Run: headless pygame with SDL's dummy video driver; simulated clock (each Clock.tick advances the game by its frame time, no real sleeping); random seed 0; keys injected as events and as key.get_pressed() state; no mouse input.
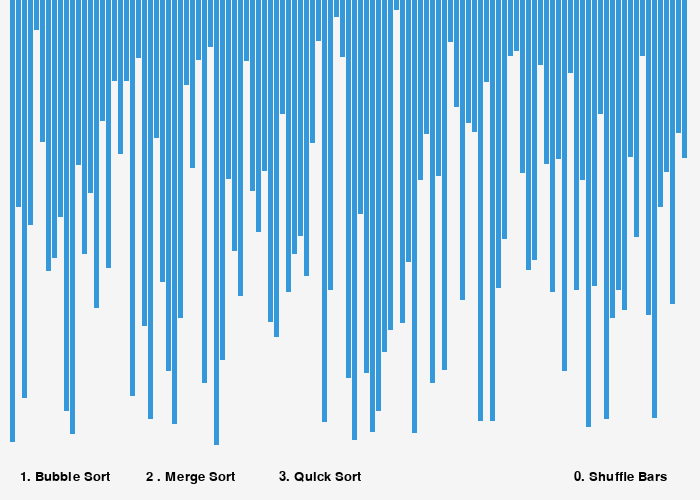
Frame 1 of 4 · flips 1–60 · no input
Frame 2 of 4 · flips 61–180 · tapped SPACE, RETURN · held RIGHT (→), D · screen unchanged from frame 1, image omitted
Frame 3 of 4 · flips 181–300 · held DOWN (↓), S · screen unchanged from frame 2, image omitted
Frame 4 of 4 · flips 301–420 · held LEFT (←), A, UP (↑), W · screen unchanged from frame 3, image omitted

The pygame program that drew these frames:

import pygame		# pip install pygame
import random
import time
import threading 


WHITE = (245,245,245)
BLACK = (0,0,0)
CRIMSON = (220,20,60)
GREEN = (0,255,0)
DARK_GREEN = (29, 131,72)
GREENISH = ( 46, 204, 113)
PURPLE = (255,0,255)
YELLOW = (241, 196, 15)
BLUE =  (52, 152, 219) 
SCREEN_SIZE = (700,500)
NO_OF_BARS = 113
WIDTH_OF_BARS = 5
TIME_DELAY = 0.015
TIME_DELAY_SMALL = 0.005

class Bar:
    def __init__(self,length):
        self.length = length
        self.color = BLUE

class App:
    def __init__(self):
        pygame.init()
        self.screen = pygame.display.set_mode(SCREEN_SIZE)
        pygame.display.set_caption('Sorting Visualizer')
        self.clock = pygame.time.Clock()
        self.bars = []
        self.is_sorting = False
        self.info_text = '1. Bubble Sort         2 . Merge Sort           3. Quick Sort'
        self.is_sorted = False
        self.createBars()

    def randomizeBars(self):
        self.bars = []
        self.createBars()
        self.is_sorted = False

    def createBars(self):
        for i in range(NO_OF_BARS):
            temp = random.randint(10,450)
            bar_obj = Bar(temp)
            self.bars.append(bar_obj)

    def greenBars(self):
        for bar in self.bars:
            bar.color = GREENISH
            time.sleep(0.005)

    def drawBars(self):
        for x,bar in enumerate(self.bars):
            pygame.draw.rect(self.screen,bar.color,(x+(WIDTH_OF_BARS*x+10),0,WIDTH_OF_BARS,bar.length))

    def drawInfo(self):
        font = pygame.font.SysFont(None, 20)
        text = font.render(self.info_text, True, BLACK)
        text_2 = font.render(' 0. Shuffle Bars',True,BLACK)
        self.screen.blit(text, (20, 470))
        self.screen.blit(text_2, (570, 470))

    def drawScreen(self):
        self.screen.fill(WHITE)
        self.drawBars()
        self.drawInfo()
        pygame.display.update()

    def colorChange(self,i,j,clr):
        self.bars[i].color = clr
        self.bars[j].color = clr

    def bubbleSort(self):
        for i in range(len(self.bars)):
            for j in range(0,len(self.bars)-1-i):
                self.colorChange(j,j+1,CRIMSON)
                time.sleep(TIME_DELAY_SMALL)
                if self.bars[j].length > self.bars[j+1].length:
                    self.colorChange(j,j+1,GREEN)
                    time.sleep(TIME_DELAY)
                    self.bars[j].length,self.bars[j+1].length = self.bars[j+1].length,self.bars[j].length
                self.colorChange(j,j+1,BLUE)
                self.bars[NO_OF_BARS-i-1].color = PURPLE   # for the sorted bars

    def sorting(self,alg):
        self.is_sorting = True

        if alg == 1:
            self.bubbleSort()
        elif alg == 2:
            self.mergeSort(0,NO_OF_BARS-1)
        elif alg ==3:
            self.quickSort(0,NO_OF_BARS-1)

        self.greenBars()
        self.is_sorting = False
        self.is_sorted = True

    def mergeSort(self,l,r):
        if l<r:
            m = (l+r) // 2
            self.mergeSort(l,m)
            self.mergeSort(m+1,r)
            self.merge(l,m,r)

    def merge(self,l,m,r):
        i = l
        j = m+1
        k = 0
        temp = ['' for i in range(l,r+1)]
        count = 0
        while i<=m and j<=r:
            self.colorChange(i,j,CRIMSON)
            time.sleep(TIME_DELAY)
            if self.bars[i].length < self.bars[j].length:
                self.colorChange(i,j,GREEN)
                time.sleep(TIME_DELAY_SMALL)
                temp[k] = self.bars[i].length
                count = 1
            else:
                self.colorChange(i,j,GREEN)
                time.sleep(TIME_DELAY_SMALL)
                temp[k] = self.bars[j].length
                count = -1
            self.colorChange(i,j,BLUE)
            k+=1
            if count == 1:
                i+=1
            elif count ==-1:
                j+=1

        while i<=m:		
            self.bars[i].color = GREEN
            time.sleep(TIME_DELAY_SMALL)
            temp[k] = self.bars[i].length
            self.bars[i].color = BLUE
            i+=1
            k+=1

        while j<=r:		
            self.bars[j].color = GREEN
            time.sleep(TIME_DELAY_SMALL)
            temp[k] = self.bars[j].length
            self.bars[j].color = BLUE
            j+=1
            k+=1

        k = 0	
        for p in range(l,r+1):
            self.bars[p].color = GREEN
            self.bars[p].length = temp[k]
            time.sleep(TIME_DELAY)
            self.bars[p].color = BLUE
            k+=1

    def partition(self,l,r):
        i = l-1
        j = l
        pivot = self.bars[r].length
        self.bars[r].color = YELLOW
        time.sleep(TIME_DELAY)
        for j in range(l,r):
            self.bars[j].color = CRIMSON
            time.sleep(TIME_DELAY)
            if self.bars[j].length < pivot:
                i+=1
                self.colorChange(i,j,GREEN)
                time.sleep(TIME_DELAY_SMALL)
                self.bars[i].length, self.bars[j].length = self.bars[j].length, self.bars[i].length

            self.colorChange(i,j,BLUE)
        i+=1
        self.colorChange(i,r,GREEN)
        time.sleep(TIME_DELAY_SMALL)
        self.bars[i].length, self.bars[r].length = self.bars[r].length, self.bars[i].length	
        self.colorChange(i,r,BLUE)	
        self.bars[i].color = PURPLE
        return i

    def quickSort(self,l,r):
        if l<r:
            new_index = self.partition(l,r)
            self.quickSort(l,new_index-1)
            self.quickSort(new_index+1,r)


def main():	
    app = App()
    flag =True

    while flag:
        app.clock.tick(10)
        for event in pygame.event.get():
            if event.type == pygame.QUIT and not app.is_sorting:
                flag = False
            elif event.type == pygame.KEYDOWN and not app.is_sorting:
                if event.key == pygame.K_1 and not app.is_sorted:
                    t = threading.Thread(target=App.sorting,args=(app,1))
                    t.start()
                elif event.key == pygame.K_2 and not app.is_sorted:
                    t = threading.Thread(target=App.sorting,args=(app,2))
                    t.start()
                elif event.key == pygame.K_3 and not app.is_sorted:
                    t = threading.Thread(target=App.sorting,args=(app,3))
                    t.start()
                elif event.key == pygame.K_0:
                    app.randomizeBars()

        app.drawScreen()


if __name__ == '__main__':
    main()
